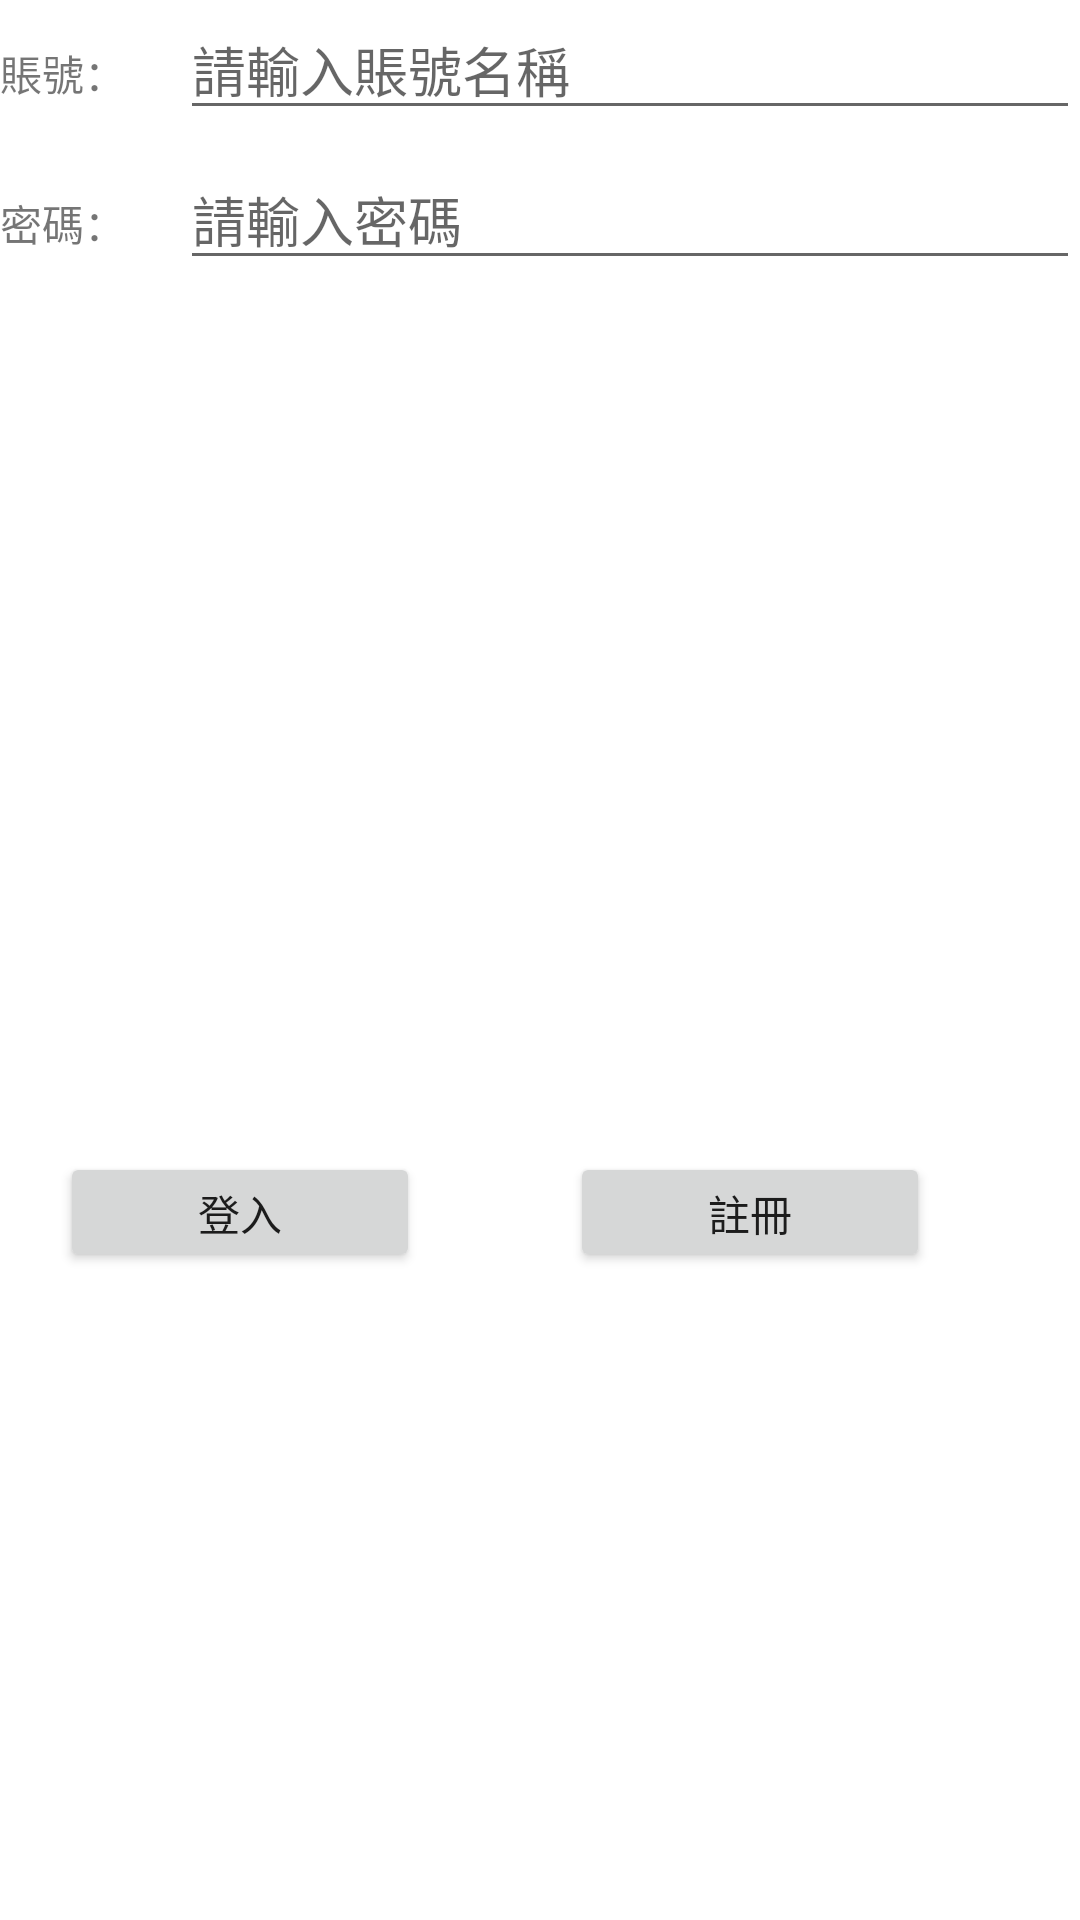

Produce the Android XML layout that renders to this screen, including the resource entries it uses.
<!-- AndroidManifest.xml: application theme Theme.SecondLog -->
<!-- res/layout/activity_main.xml -->
<?xml version="1.0" encoding="utf-8"?>
<LinearLayout xmlns:android="http://schemas.android.com/apk/res/android"
    xmlns:app="http://schemas.android.com/apk/res-auto"
    xmlns:tools="http://schemas.android.com/tools"
    android:layout_width="match_parent"
    android:layout_height="match_parent"
    android:orientation="vertical"
    tools:context=".MainActivity">

    <LinearLayout
        android:layout_width="match_parent"
        android:layout_height="0dp"
        android:layout_weight="3"
        android:orientation="vertical">

        <LinearLayout
            android:layout_width="match_parent"
            android:layout_height="wrap_content"
            android:orientation="horizontal">

            <TextView
                android:id="@+id/name_view"
                android:layout_width="60dp"
                android:layout_height="50dp"
                android:text="賬號：" />


            <EditText
                android:id="@+id/name_tedit"
                android:layout_width="match_parent"
                android:layout_height="wrap_content"
                android:hint="請輸入賬號名稱"
                android:inputType="none" />
        </LinearLayout>

        <LinearLayout
            android:layout_width="match_parent"
            android:layout_height="wrap_content"
            android:orientation="horizontal">

            <TextView
                android:id="@+id/pass_view"
                android:layout_width="60dp"
                android:layout_height="50dp"
                android:text="密碼：" />


            <EditText
                android:id="@+id/password_tedit"
                android:layout_width="match_parent"
                android:layout_height="wrap_content"
                android:hint="請輸入密碼"
                android:inputType="textPassword" />
        </LinearLayout>
    </LinearLayout>

    <LinearLayout
        android:layout_width="match_parent"
        android:layout_height="0dp"
        android:layout_weight="2">

        <Button
            android:id="@+id/login_btn"
            android:layout_width="120dp"
            android:layout_height="40dp"
            android:layout_marginRight="50dp"
            android:layout_marginLeft="20dp"
            android:text="登入" />

        <Button
            android:id="@+id/register_btn"
            android:layout_width="120dp"
            android:layout_height="40dp"
            android:layout_marginRight="20dp"
            android:text="註冊" />
    </LinearLayout>

</LinearLayout>
<!-- resources referenced by this layout -->
<resources>
  <style name="Theme.SecondLog" parent="Theme.MaterialComponents.DayNight.DarkActionBar">
          
          <item name="colorPrimary">@color/purple_500</item>
          <item name="colorPrimaryVariant">@color/purple_700</item>
          <item name="colorOnPrimary">@color/white</item>
          
          <item name="colorSecondary">@color/teal_200</item>
          <item name="colorSecondaryVariant">@color/teal_700</item>
          <item name="colorOnSecondary">@color/black</item>
          
          <item name="android:statusBarColor" tools:targetApi="l">?attr/colorPrimaryVariant</item>
          
      </style>
  <!-- not gathered from this repository: default colours our renderer supplied (Android Studio template values) -->
  <color name="purple_500">#FF6200EE</color>
  <color name="purple_700">#FF3700B3</color>
  <color name="teal_200">#FF03DAC5</color>
  <color name="teal_700">#FF018786</color>
  <color name="black">#FF000000</color>
  <color name="white">#FFFFFFFF</color>
</resources>
